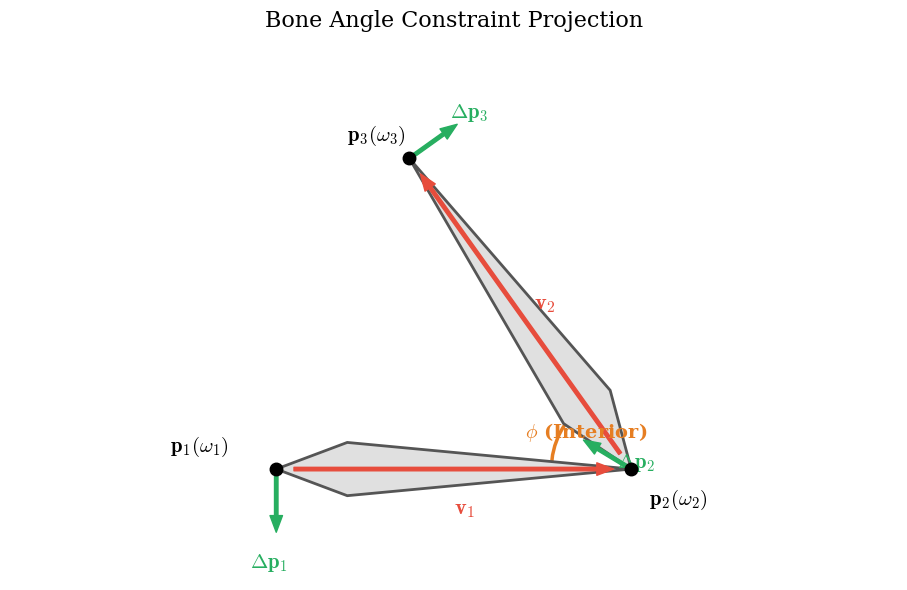

Recreate this plot in Python.
import numpy as np
import matplotlib.pyplot as plt
from matplotlib.patches import Arc, Polygon

# ================= 0. 全局样式配置 =================
plt.style.use('default')
plt.rcParams['font.family'] = 'serif'
plt.rcParams['mathtext.fontset'] = 'cm'

# 辅助函数：绘制 3D 软件风格的多边形骨骼
def draw_bone(ax, p_start, p_end, facecolor='#E0E0E0', edgecolor='#555555', zorder=2):
    v = p_end - p_start
    L = np.linalg.norm(v)
    u = v / L
    perp = np.array([-u[1], u[0]])
    widest_pt = p_start + u * (L * 0.2)
    half_width = L * 0.075
    side1 = widest_pt + perp * half_width
    side2 = widest_pt - perp * half_width
    poly = Polygon([p_start, side1, p_end, side2], closed=True,
                   facecolor=facecolor, edgecolor=edgecolor, linewidth=2, zorder=zorder)
    ax.add_patch(poly)

# ================= 1. 定义质点与物理状态 =================
p1 = np.array([2.0, 3.0])
p2 = np.array([6.0, 3.0])
p3 = np.array([3.5, 6.5])

# 计算顺延向量
v1 = p2 - p1
v2 = p3 - p2
L1 = np.linalg.norm(v1)
L2 = np.linalg.norm(v2)
u1 = v1 / L1
u2 = v2 / L2
cos_theta = np.dot(u1, u2)

# ================= 2. 计算 XPBD 约束梯度与修正量 =================
dcdv1 = (u2 - cos_theta * u1) / L1
dcdv2 = (u1 - cos_theta * u2) / L2

q1 = -dcdv1
q3 = dcdv2
q2 = dcdv1 - dcdv2

scale = 3.5
dp1 = q1 * scale
dp2 = q2 * scale
dp3 = q3 * scale

# ================= 3. 创建画布 =================
fig, ax = plt.subplots(figsize=(10, 6), dpi=150)

# ================= 4. 绘制核心几何元素 =================
# 4.1 绘制多边形骨骼
draw_bone(ax, p1, p2)
draw_bone(ax, p2, p3)

# 绘制 v1 和 v2 的红色向量箭头
ax.annotate('', xy=p2, xytext=p1,
            arrowprops=dict(facecolor='#E74C3C', edgecolor='#E74C3C', width=2.5, headwidth=9, shrink=0.05), zorder=3)
ax.annotate('', xy=p3, xytext=p2,
            arrowprops=dict(facecolor='#E74C3C', edgecolor='#E74C3C', width=2.5, headwidth=9, shrink=0.05), zorder=3)

# 向量文字标注
ax.text(4.0, 2.5, r'$\mathbf{v}_1$', fontsize=16, color='#E74C3C', zorder=4)
ax.text(4.9, 4.8, r'$\mathbf{v}_2$', fontsize=16, color='#E74C3C', zorder=4)

# 4.2 绘制内角弧线
vec_p2_to_p1 = p1 - p2
vec_p2_to_p3 = p3 - p2
angle_p2_to_p1 = np.degrees(np.arctan2(vec_p2_to_p1[1], vec_p2_to_p1[0]))
angle_p2_to_p3 = np.degrees(np.arctan2(vec_p2_to_p3[1], vec_p2_to_p3[0]))

arc_phi = Arc(p2, 1.8, 1.8, angle=0, theta1=angle_p2_to_p3, theta2=angle_p2_to_p1,
              color='#E67E22', linewidth=2.5, zorder=1)
ax.add_patch(arc_phi)
ax.text(p2[0] - 1.2, p2[1] + 0.35, r'$\phi$ (Interior)', fontsize=14, color='#E67E22', fontweight='bold')

# 4.3 绘制质点
ax.plot(p1[0], p1[1], 'ko', markersize=9, zorder=5)
ax.plot(p2[0], p2[1], 'ko', markersize=9, zorder=5)
ax.plot(p3[0], p3[1], 'ko', markersize=9, zorder=5)

# 将 p1 文本移至左上方，避免与向下指的梯度箭头重叠
ax.text(p1[0] - 1.2, p1[1] + 0.2, r'$\mathbf{p}_1 (\omega_1)$', fontsize=15)
ax.text(p2[0] + 0.2, p2[1] - 0.4, r'$\mathbf{p}_2 (\omega_2)$', fontsize=15)
ax.text(p3[0] - 0.7, p3[1] + 0.2, r'$\mathbf{p}_3 (\omega_3)$', fontsize=15)

# ================= 5. 绘制位置修正向量 (梯度方向) =================
# \Delta p1 标签跟随箭头尖端放置在左下方
ax.annotate('', xy=p1 + dp1, xytext=p1,
            arrowprops=dict(facecolor='#27AE60', edgecolor='#27AE60', width=2.5, headwidth=9))
ax.text(p1[0] + dp1[0] - 0.3, p1[1] + dp1[1] - 0.4, r'$\Delta\mathbf{p}_1$', fontsize=15, color='#27AE60')

# \Delta p2
ax.annotate('', xy=p2 + dp2, xytext=p2,
            arrowprops=dict(facecolor='#27AE60', edgecolor='#27AE60', width=2.5, headwidth=9))
ax.text(p2[0] + dp2[0]/1.5 + 0.2, p2[1] + dp2[1]/1.5 - 0.2, r'$\Delta\mathbf{p}_2$', fontsize=15, color='#27AE60')

# \Delta p3
ax.annotate('', xy=p3 + dp3, xytext=p3,
            arrowprops=dict(facecolor='#27AE60', edgecolor='#27AE60', width=2.5, headwidth=9))
ax.text(p3[0] + dp3[0]/1.5 + 0.1, p3[1] + dp3[1]/1.5 + 0.2, r'$\Delta\mathbf{p}_3$', fontsize=15, color='#27AE60')

# ================= 6. 画布排版 =================
ax.set_aspect('equal')
ax.set_xlim([-1.0, 9.0])
ax.set_ylim([1.75, 7.75])
ax.axis('off')
ax.set_title('Bone Angle Constraint Projection', fontsize=16, pad=15)

plt.tight_layout()
plt.savefig('bone_angle_constraint_interior_fixed.pdf', format='pdf', bbox_inches='tight')
plt.show()
